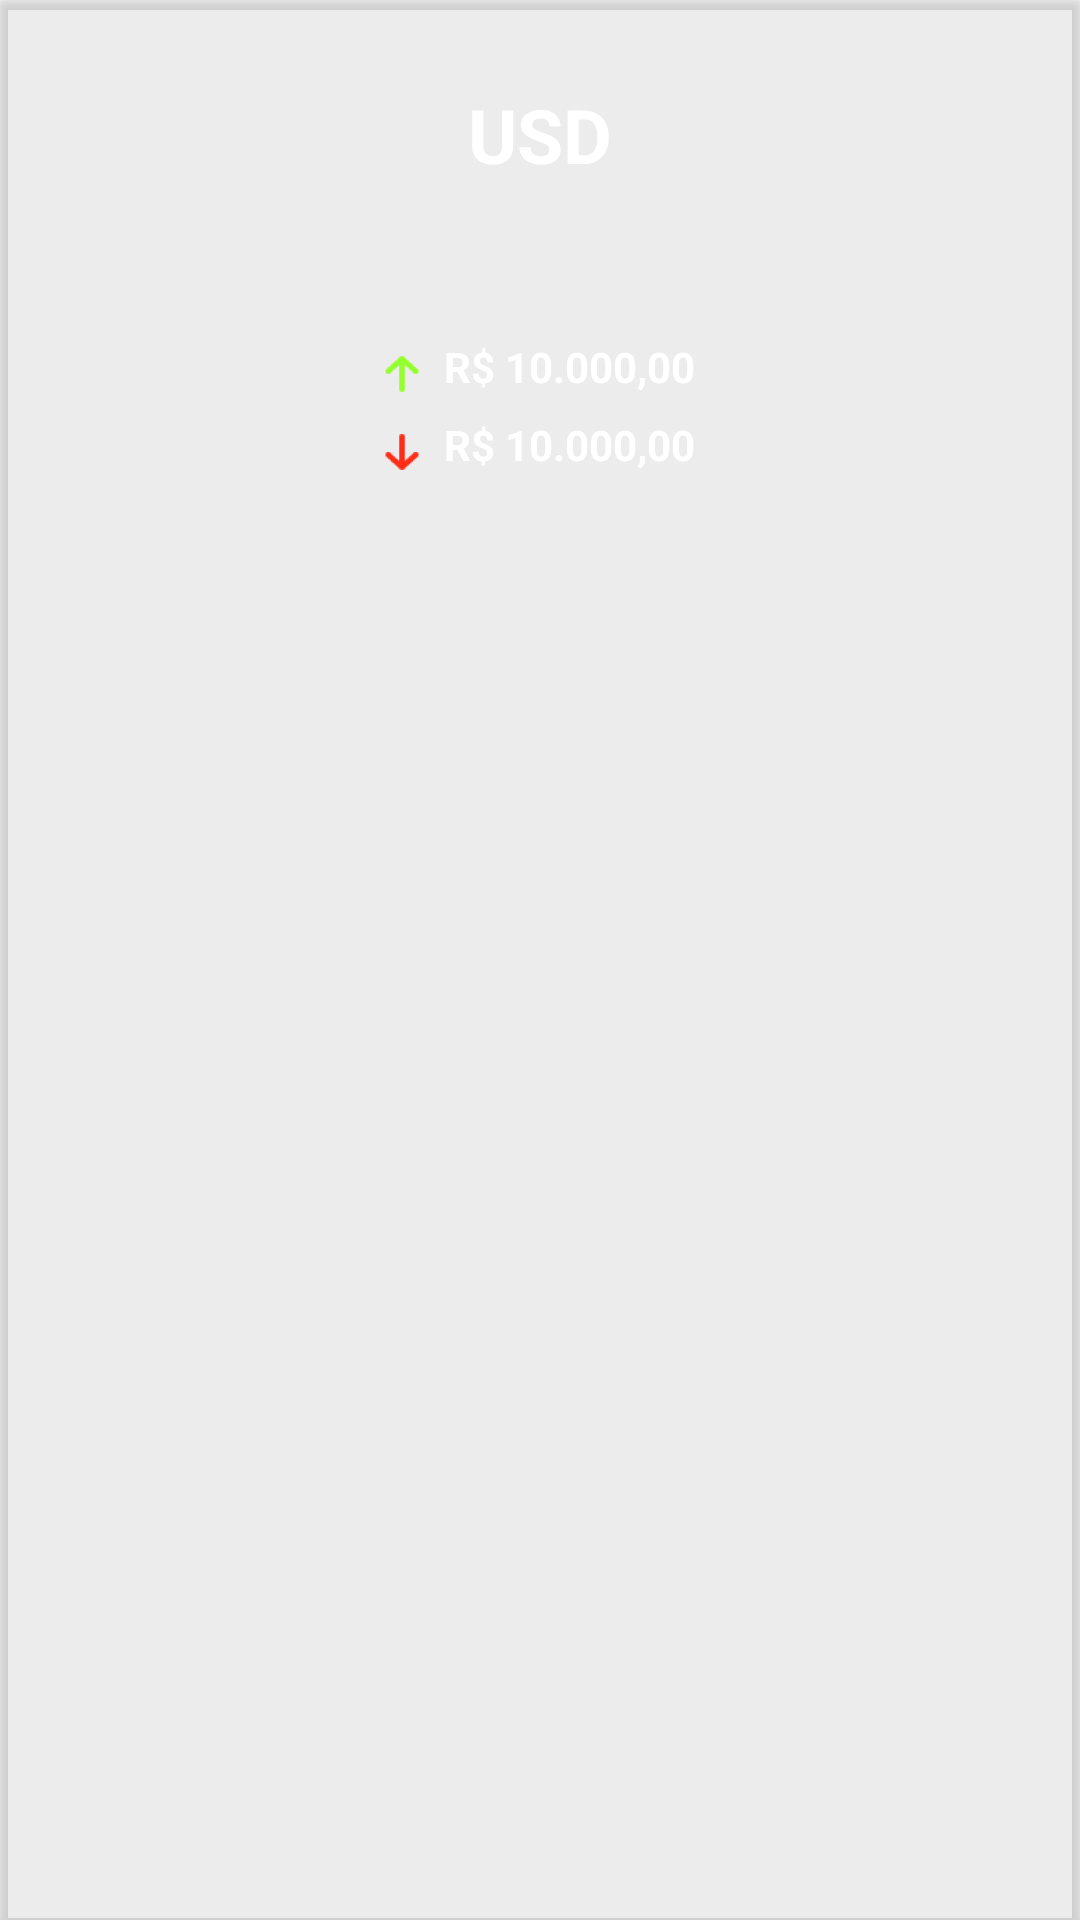

Produce the Android XML layout that renders to this screen, including the resource entries it uses.
<!-- AndroidManifest.xml: application theme AppTheme.NoActionBar -->
<!-- res/layout/layout_item_exchange_grid.xml -->
<?xml version="1.0" encoding="utf-8"?>
<android.support.v7.widget.CardView xmlns:android="http://schemas.android.com/apk/res/android"
    xmlns:app="http://schemas.android.com/apk/res-auto"
    xmlns:card_view="http://schemas.android.com/apk/res-auto"
    xmlns:tools="http://schemas.android.com/tools"
    android:layout_width="match_parent"
    android:layout_height="wrap_content"
    android:layout_margin="2dp"
    app:cardBackgroundColor="@color/colorGrey40">

    <LinearLayout
        android:layout_width="match_parent"
        android:layout_height="wrap_content"
        android:orientation="vertical"
        android:padding="12dp">

        <TextView
            android:id="@+id/tvCoinName"
            android:layout_width="match_parent"
            android:layout_height="wrap_content"
            android:layout_marginTop="16dp"
            android:gravity="center"
            android:text="@string/usd_name"
            android:textAlignment="center"
            android:textColor="@android:color/background_light"
            android:textSize="25sp"
            android:textStyle="bold" />

        <TextView
            android:id="@+id/tvAlert"
            android:layout_width="match_parent"
            android:layout_height="wrap_content"
            android:layout_marginTop="16dp"
            android:gravity="center"
            android:text="@string/off_alert"
            android:textColor="@android:color/background_light"
            android:textStyle="bold"
            android:visibility="gone" />

        <TextView
            android:id="@+id/tvCoinValue"
            android:layout_width="match_parent"
            android:layout_height="wrap_content"
            android:layout_marginTop="8dp"
            android:gravity="center"
            android:textAlignment="center"
            android:textColor="@android:color/background_light"
            android:textSize="26sp"
            android:textStyle="bold"
            tools:text="R$ 3,453" />

        <LinearLayout
            android:layout_width="match_parent"
            android:layout_height="match_parent"
            android:layout_marginTop="8dp"
            android:layout_marginBottom="8dp"
            android:gravity="center"
            android:orientation="vertical">

            <LinearLayout
                android:layout_width="wrap_content"
                android:layout_height="wrap_content"
                android:layout_marginBottom="2dp"
                android:orientation="horizontal">

                <ImageView
                    android:id="@+id/ivHigh"
                    android:layout_width="12dp"
                    android:layout_height="wrap_content"
                    android:layout_marginEnd="8dp"
                    card_view:srcCompat="@drawable/icn_high_price" />

                <TextView
                    android:id="@+id/tvHighPrice"
                    android:layout_width="wrap_content"
                    android:layout_height="match_parent"
                    android:text="R$ 10.000,00"
                    android:textColor="@android:color/background_light"
                    android:textStyle="bold" />
            </LinearLayout>

            <LinearLayout
                android:layout_width="wrap_content"
                android:layout_height="wrap_content"
                android:orientation="horizontal">

                <ImageView
                    android:id="@+id/ivLow"
                    android:layout_width="12dp"
                    android:layout_height="wrap_content"
                    android:layout_marginEnd="8dp"
                    app:srcCompat="@drawable/icn_low_price" />

                <TextView
                    android:id="@+id/tvLowPrice"
                    android:layout_width="wrap_content"
                    android:layout_height="match_parent"
                    android:text="R$ 10.000,00"
                    android:textColor="@android:color/background_light"
                    android:textStyle="bold" />
            </LinearLayout>

        </LinearLayout>
    </LinearLayout>


</android.support.v7.widget.CardView>
<!-- resources referenced by this layout -->
<resources>
  <color name="colorGrey40">#5ED5D3D3</color>
  <!-- drawable icn_high_price: png bitmap (drawable-hdpi, 779 bytes) -->
  <!-- drawable icn_low_price: png bitmap (drawable-hdpi, 764 bytes) -->
  <string name="off_alert">alerta desligado</string>
  <string name="usd_name">USD</string>
  <style name="AppTheme.NoActionBar">
          <item name="windowActionBar">false</item>
          <item name="windowNoTitle">true</item>
      </style>
</resources>
